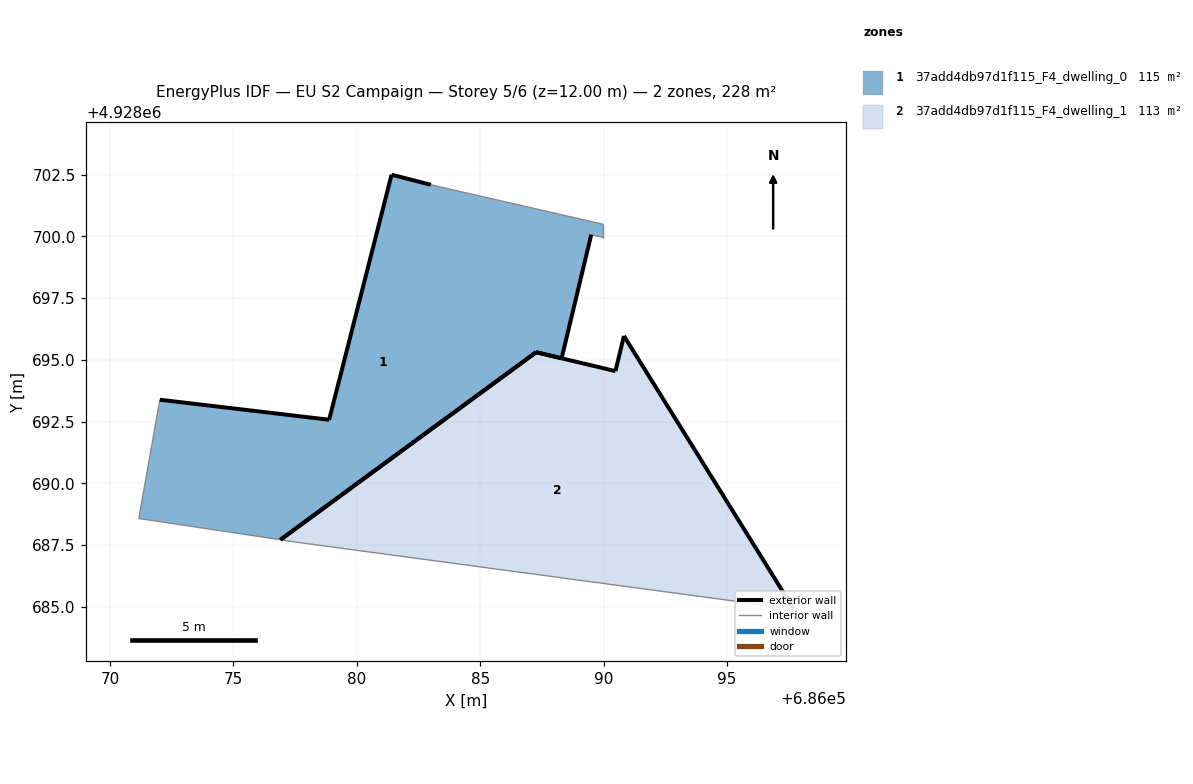
=== STOREY PLAN SPEC (per zone: floor XY polygon, exterior-wall plan segments, windows/doors) ===
zone 1: 37add4db97d1f115_F4_dwelling_0  (114.5 m²)
  floor: (686088.30, 4928695.07) (686089.50, 4928700.07) (686089.99, 4928699.96) (686089.99, 4928700.49) (686083.00, 4928702.09) (686081.41, 4928702.50) (686078.88, 4928692.58) (686072.02, 4928693.38) (686071.17, 4928688.57) (686076.91, 4928687.71) (686087.27, 4928695.31)
  exterior wall: (686089.50, 4928700.07) – (686088.30, 4928695.07)  [5.2 m]
  exterior wall: (686088.30, 4928695.07) – (686087.27, 4928695.31)  [1.1 m]
  exterior wall: (686087.27, 4928695.31) – (686076.91, 4928687.71)  [12.8 m]
  exterior wall: (686072.02, 4928693.38) – (686078.88, 4928692.58)  [6.9 m]
  exterior wall: (686078.88, 4928692.58) – (686081.41, 4928702.50)  [10.2 m]
  exterior wall: (686081.41, 4928702.50) – (686083.00, 4928702.09)  [1.6 m]
  interior walls: 5
zone 2: 37add4db97d1f115_F4_dwelling_1  (113.2 m²)
  floor: (686097.70, 4928684.91) (686090.83, 4928695.97) (686090.48, 4928694.54) (686088.31, 4928695.06) (686088.30, 4928695.07) (686087.26, 4928695.31) (686076.91, 4928687.71) (686077.62, 4928687.61)
  exterior wall: (686088.30, 4928695.07) – (686088.31, 4928695.06)  [0.0 m]
  exterior wall: (686088.31, 4928695.06) – (686090.48, 4928694.54)  [2.2 m]
  exterior wall: (686090.48, 4928694.54) – (686090.83, 4928695.97)  [1.5 m]
  exterior wall: (686090.83, 4928695.97) – (686097.70, 4928684.91)  [13.0 m]
  exterior wall: (686076.91, 4928687.71) – (686087.26, 4928695.31)  [12.8 m]
  exterior wall: (686087.26, 4928695.31) – (686088.30, 4928695.07)  [1.1 m]
  interior walls: 2

=== DERIVED (storey summary) ===
Building: EU S2 Campaign
Storey: 5 of 6  (floor level z = 12.00 m)
Storey gross floor area: 227.7 m²
Zones on this storey: 2
  - 37add4db97d1f115_F4_dwelling_0: floor 114.5 m²; exterior wall 37.9 m (113.6 m²); WWR 0.0%
  - 37add4db97d1f115_F4_dwelling_1: floor 113.2 m²; exterior wall 30.6 m (91.9 m²); WWR 0.0%
Zone adjacency: (none detected)